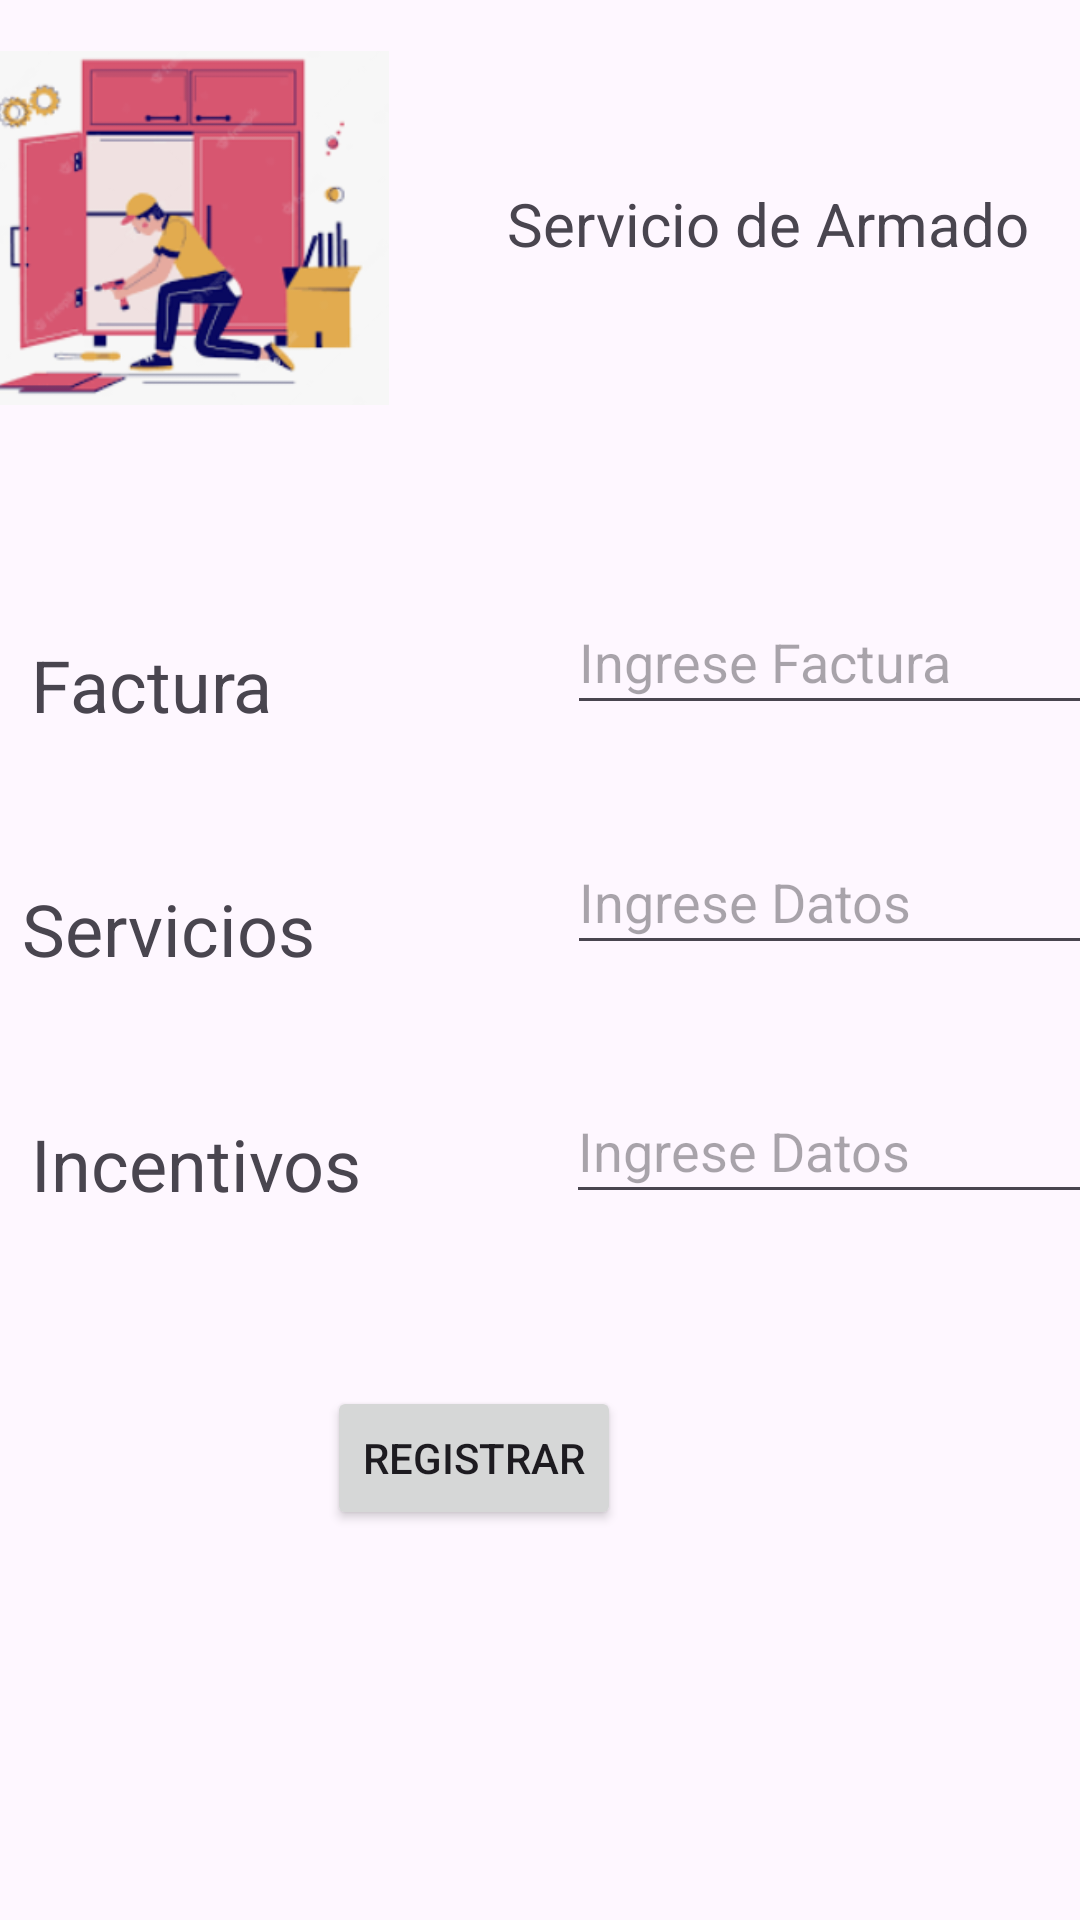

Here is an Android app screen rendered from its layout file. Give the layout XML and the strings, colors and styles it references.
<!-- AndroidManifest.xml: application theme Theme.ServiciosCoppel -->
<!-- res/layout/activity_armado.xml -->
<?xml version="1.0" encoding="utf-8"?>
<androidx.constraintlayout.widget.ConstraintLayout xmlns:android="http://schemas.android.com/apk/res/android"
    xmlns:app="http://schemas.android.com/apk/res-auto"
    xmlns:tools="http://schemas.android.com/tools"
    android:layout_width="match_parent"
    android:layout_height="match_parent"
    tools:context=".Armado">

    <LinearLayout
        android:id="@+id/linearLayout10"
        android:layout_width="140dp"
        android:layout_height="150dp"
        android:layout_marginStart="10dp"
        android:layout_marginTop="1dp"
        android:layout_marginEnd="1dp"
        android:layout_marginBottom="1dp"
        android:orientation="horizontal"
        app:layout_constraintBottom_toTopOf="@+id/textView16"
        app:layout_constraintEnd_toStartOf="@+id/linearLayout9"
        app:layout_constraintStart_toStartOf="parent"
        app:layout_constraintTop_toTopOf="parent">

        <ImageView
            android:id="@+id/imageView4"
            android:layout_width="160dp"
            android:layout_height="wrap_content"
            android:layout_weight="1"
            android:src="@drawable/armado" />
    </LinearLayout>

    <LinearLayout
        android:id="@+id/linearLayout9"
        android:layout_width="248dp"
        android:layout_height="150dp"
        android:layout_marginStart="1dp"
        android:layout_marginTop="1dp"
        android:layout_marginEnd="1dp"
        android:layout_marginBottom="47dp"
        android:orientation="horizontal"
        app:layout_constraintBottom_toTopOf="@+id/editTextFactura2"
        app:layout_constraintEnd_toEndOf="parent"
        app:layout_constraintStart_toEndOf="@+id/linearLayout10"
        app:layout_constraintTop_toTopOf="parent">

        <TextView
            android:id="@+id/textView7"
            android:layout_width="wrap_content"
            android:layout_height="wrap_content"
            android:layout_gravity="center|center_horizontal"
            android:layout_weight="1"
            android:foregroundGravity="center"
            android:gravity="center_horizontal|center_vertical"
            android:text="Servicio de Armado"
            android:textSize="20sp" />
    </LinearLayout>

    <TextView
        android:id="@+id/textView16"
        android:layout_width="wrap_content"
        android:layout_height="wrap_content"
        android:layout_marginStart="36dp"
        android:layout_marginTop="60dp"
        android:layout_marginEnd="98dp"
        android:layout_marginBottom="49dp"
        android:text="Factura"
        android:textSize="24sp"
        app:layout_constraintBottom_toTopOf="@+id/textView17"
        app:layout_constraintEnd_toStartOf="@+id/editTextFactura2"
        app:layout_constraintStart_toStartOf="parent"
        app:layout_constraintTop_toBottomOf="@+id/linearLayout10" />

    <TextView
        android:id="@+id/textView17"
        android:layout_width="wrap_content"
        android:layout_height="wrap_content"
        android:layout_marginStart="33dp"
        android:layout_marginEnd="84dp"
        android:text="Servicios"
        android:textSize="24sp"
        app:layout_constraintBottom_toTopOf="@+id/textView18"
        app:layout_constraintEnd_toStartOf="@+id/editTextServicio"
        app:layout_constraintStart_toStartOf="parent"
        app:layout_constraintTop_toBottomOf="@+id/textView16" />

    <TextView
        android:id="@+id/textView18"
        android:layout_width="wrap_content"
        android:layout_height="wrap_content"
        android:layout_marginStart="36dp"
        android:layout_marginTop="46dp"
        android:layout_marginEnd="68dp"
        android:layout_marginBottom="58dp"
        android:text="Incentivos"
        android:textSize="24sp"
        app:layout_constraintBottom_toTopOf="@+id/btnRegistrarArm"
        app:layout_constraintEnd_toStartOf="@+id/editTextIncentivo2"
        app:layout_constraintStart_toStartOf="parent"
        app:layout_constraintTop_toBottomOf="@+id/textView17" />

    <Button
        android:id="@+id/btnRegistrarArm"
        android:layout_width="wrap_content"
        android:layout_height="wrap_content"
        android:layout_marginStart="152dp"
        android:layout_marginEnd="153dp"
        android:layout_marginBottom="201dp"
        android:text="Registrar"
        app:layout_constraintBottom_toBottomOf="parent"
        app:layout_constraintEnd_toEndOf="parent"
        app:layout_constraintHorizontal_bias="1.0"
        app:layout_constraintStart_toStartOf="parent"
        app:layout_constraintTop_toBottomOf="@+id/textView18" />

    <EditText
        android:id="@+id/editTextFactura2"
        android:layout_width="181dp"
        android:layout_height="45dp"
        android:layout_marginEnd="16dp"
        android:ems="10"
        android:singleLine="true"
        android:maxLength="6"
        android:hint="Ingrese Factura"
        android:inputType="phone"
        app:layout_constraintBottom_toTopOf="@+id/editTextServicio"
        app:layout_constraintEnd_toEndOf="parent"
        app:layout_constraintStart_toEndOf="@+id/textView16"
        app:layout_constraintTop_toBottomOf="@+id/linearLayout9" />

    <EditText
        android:id="@+id/editTextServicio"
        android:layout_width="181dp"
        android:layout_height="45dp"
        android:layout_marginTop="35dp"
        android:layout_marginEnd="16dp"
        android:layout_marginBottom="38dp"
        android:ems="10"
        android:singleLine="true"
        android:maxLength="2"
        android:hint="Ingrese Datos"
        android:inputType="phone"
        app:layout_constraintBottom_toTopOf="@+id/editTextIncentivo2"
        app:layout_constraintEnd_toEndOf="parent"
        app:layout_constraintStart_toEndOf="@+id/textView17"
        app:layout_constraintTop_toBottomOf="@+id/editTextFactura2" />

    <EditText
        android:id="@+id/editTextIncentivo2"
        android:layout_width="181dp"
        android:layout_height="45dp"
        android:layout_marginEnd="16dp"
        android:layout_marginBottom="59dp"
        android:ems="10"
        android:singleLine="true"
        android:maxLength="3"
        android:hint="Ingrese Datos"
        android:inputType="phone"
        app:layout_constraintBottom_toTopOf="@+id/btnRegistrarArm"
        app:layout_constraintEnd_toEndOf="parent"
        app:layout_constraintStart_toEndOf="@+id/textView18"
        app:layout_constraintTop_toBottomOf="@+id/editTextServicio" />

</androidx.constraintlayout.widget.ConstraintLayout>
<!-- resources referenced by this layout -->
<resources>
  <!-- drawable armado: png bitmap (drawable, 33479 bytes) -->
  <style name="Theme.ServiciosCoppel" parent="Base.Theme.ServiciosCoppel" />
  <style name="Base.Theme.ServiciosCoppel" parent="Theme.Material3.DayNight.NoActionBar">
          
          
      </style>
</resources>
